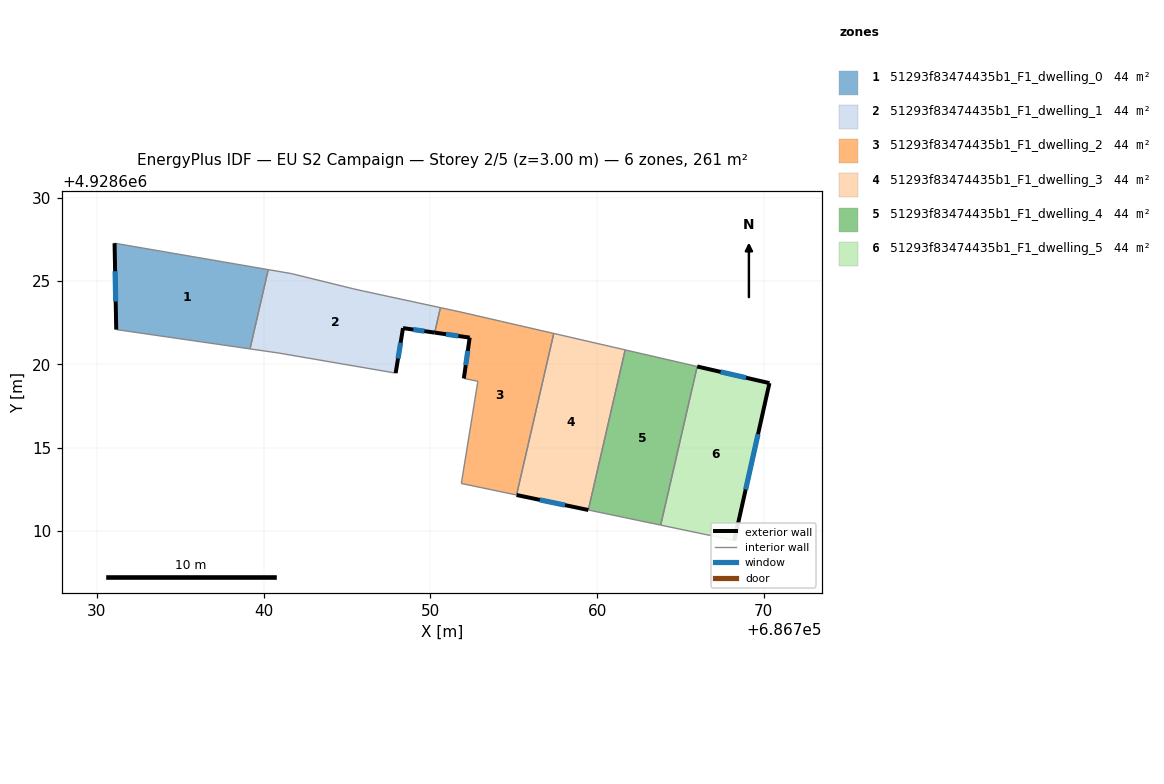
=== STOREY PLAN SPEC (per zone: floor XY polygon, exterior-wall plan segments, windows/doors) ===
zone 1: 51293f83474435b1_F1_dwelling_0  (43.5 m²)
  floor: (686739.18, 4928620.92) (686740.28, 4928625.68) (686731.06, 4928627.26) (686731.16, 4928622.08)
  exterior wall: (686731.16, 4928622.08) – (686731.06, 4928627.26)  [5.2 m]
    window: (686731.13, 4928623.76) – (686731.09, 4928625.58)  [1.9 m²]
  interior walls: 3
zone 2: 51293f83474435b1_F1_dwelling_1  (43.5 m²)
  floor: (686750.26, 4928621.90) (686750.60, 4928623.40) (686745.99, 4928624.39) (686745.41, 4928624.52) (686741.66, 4928625.44) (686740.28, 4928625.68) (686739.18, 4928620.92) (686740.92, 4928620.67) (686747.92, 4928619.47) (686748.36, 4928622.17)
  exterior wall: (686750.26, 4928621.90) – (686748.36, 4928622.17)  [1.9 m]
    window: (686749.64, 4928621.99) – (686748.98, 4928622.09)  [0.7 m²]
  exterior wall: (686748.36, 4928622.17) – (686747.92, 4928619.47)  [2.7 m]
    window: (686748.22, 4928621.30) – (686748.06, 4928620.35)  [1.0 m²]
  interior walls: 8
zone 3: 51293f83474435b1_F1_dwelling_2  (43.5 m²)
  floor: (686755.17, 4928612.16) (686757.40, 4928621.85) (686751.84, 4928623.13) (686750.60, 4928623.40) (686750.26, 4928621.90) (686752.36, 4928621.60) (686752.01, 4928619.15) (686752.85, 4928618.98) (686751.86, 4928612.85)
  exterior wall: (686752.01, 4928619.15) – (686752.36, 4928621.60)  [2.5 m]
    window: (686752.12, 4928619.95) – (686752.25, 4928620.81)  [0.9 m²]
  exterior wall: (686752.36, 4928621.60) – (686750.26, 4928621.90)  [2.1 m]
    window: (686751.68, 4928621.70) – (686750.94, 4928621.81)  [0.8 m²]
  interior walls: 7
zone 4: 51293f83474435b1_F1_dwelling_3  (43.5 m²)
  floor: (686759.47, 4928611.26) (686761.69, 4928620.87) (686757.40, 4928621.85) (686755.17, 4928612.16)
  exterior wall: (686759.47, 4928611.26) – (686755.17, 4928612.16)  [4.4 m]
    window: (686758.08, 4928611.55) – (686756.57, 4928611.87)  [1.6 m²]
  interior walls: 3
zone 5: 51293f83474435b1_F1_dwelling_4  (43.5 m²)
  floor: (686763.82, 4928610.36) (686766.01, 4928619.87) (686761.69, 4928620.87) (686759.47, 4928611.26)
  interior walls: 4
zone 6: 51293f83474435b1_F1_dwelling_5  (43.5 m²)
  floor: (686768.23, 4928609.43) (686770.34, 4928618.87) (686766.01, 4928619.87) (686763.82, 4928610.36)
  exterior wall: (686766.01, 4928619.87) – (686770.34, 4928618.87)  [4.4 m]
    window: (686767.41, 4928619.55) – (686768.93, 4928619.20)  [1.6 m²]
  exterior wall: (686770.34, 4928618.87) – (686768.23, 4928609.43)  [9.7 m]
    window: (686769.65, 4928615.81) – (686768.91, 4928612.49)  [3.6 m²]
  interior walls: 2

=== DERIVED (storey summary) ===
Building: EU S2 Campaign
Storey: 2 of 5  (floor level z = 3.00 m)
Storey gross floor area: 261.0 m²
Zones on this storey: 6
  - 51293f83474435b1_F1_dwelling_0: floor 43.5 m²; exterior wall 5.2 m (15.5 m²); 1 window(s) 1.9 m²; WWR 12.4%
  - 51293f83474435b1_F1_dwelling_1: floor 43.5 m²; exterior wall 4.7 m (14.0 m²); 2 window(s) 1.7 m²; WWR 12.4%
  - 51293f83474435b1_F1_dwelling_2: floor 43.5 m²; exterior wall 4.6 m (13.8 m²); 2 window(s) 1.7 m²; WWR 12.4%
  - 51293f83474435b1_F1_dwelling_3: floor 43.5 m²; exterior wall 4.4 m (13.2 m²); 1 window(s) 1.6 m²; WWR 12.4%
  - 51293f83474435b1_F1_dwelling_4: floor 43.5 m²
  - 51293f83474435b1_F1_dwelling_5: floor 43.5 m²; exterior wall 14.1 m (42.4 m²); 2 window(s) 5.2 m²; WWR 12.4%
Zone adjacency (shared interzone walls):
  - 51293f83474435b1_F1_dwelling_0 ↔ 51293f83474435b1_F1_dwelling_1
  - 51293f83474435b1_F1_dwelling_1 ↔ 51293f83474435b1_F1_dwelling_2
  - 51293f83474435b1_F1_dwelling_2 ↔ 51293f83474435b1_F1_dwelling_3
  - 51293f83474435b1_F1_dwelling_3 ↔ 51293f83474435b1_F1_dwelling_4
  - 51293f83474435b1_F1_dwelling_4 ↔ 51293f83474435b1_F1_dwelling_5